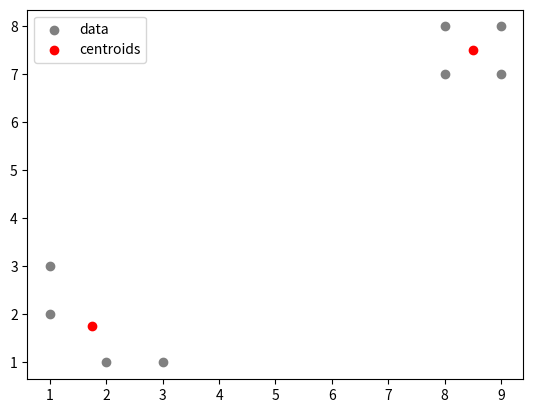

Recreate this plot in Python.
import numpy as np
import matplotlib.pyplot as plt


class Solution:

    def kmeans(self, data, k):
        # 隨機選擇 k 個中心點
        centroids = data[np.random.choice(range(len(data)), k, replace=False)]

        # 迭代直到收斂
        while True:
            # It is not guaranteed to converge, so cluster is a NP hard problem

            # 分配數據到最近的中心點
            clusters = [[] for _ in range(k)]
            for point in data:
                distances = np.linalg.norm(point - centroids, axis=1)
                cluster_index = np.argmin(distances)
                clusters[cluster_index].append(point)

            # 更新中心點
            new_centroids = np.array([np.mean(cluster, axis=0) for cluster in clusters])

            # 檢查是否收斂
            if np.all(centroids == new_centroids):
                break

            # 更新中心點
            centroids = new_centroids

        return centroids, clusters


if __name__ == "__main__":
    data = np.array([[1, 2], [1, 3], [2, 1], [3, 1], [8, 7], [8, 8], [9, 7], [9, 8]])
    solution = Solution()
    centroids, clusters = solution.kmeans(data, 2)

    plt.scatter(data[:, 0], data[:, 1], c="gray", label="data")
    plt.scatter(centroids[:, 0], centroids[:, 1], c="red", label="centroids")
    plt.legend()
    plt.show()
